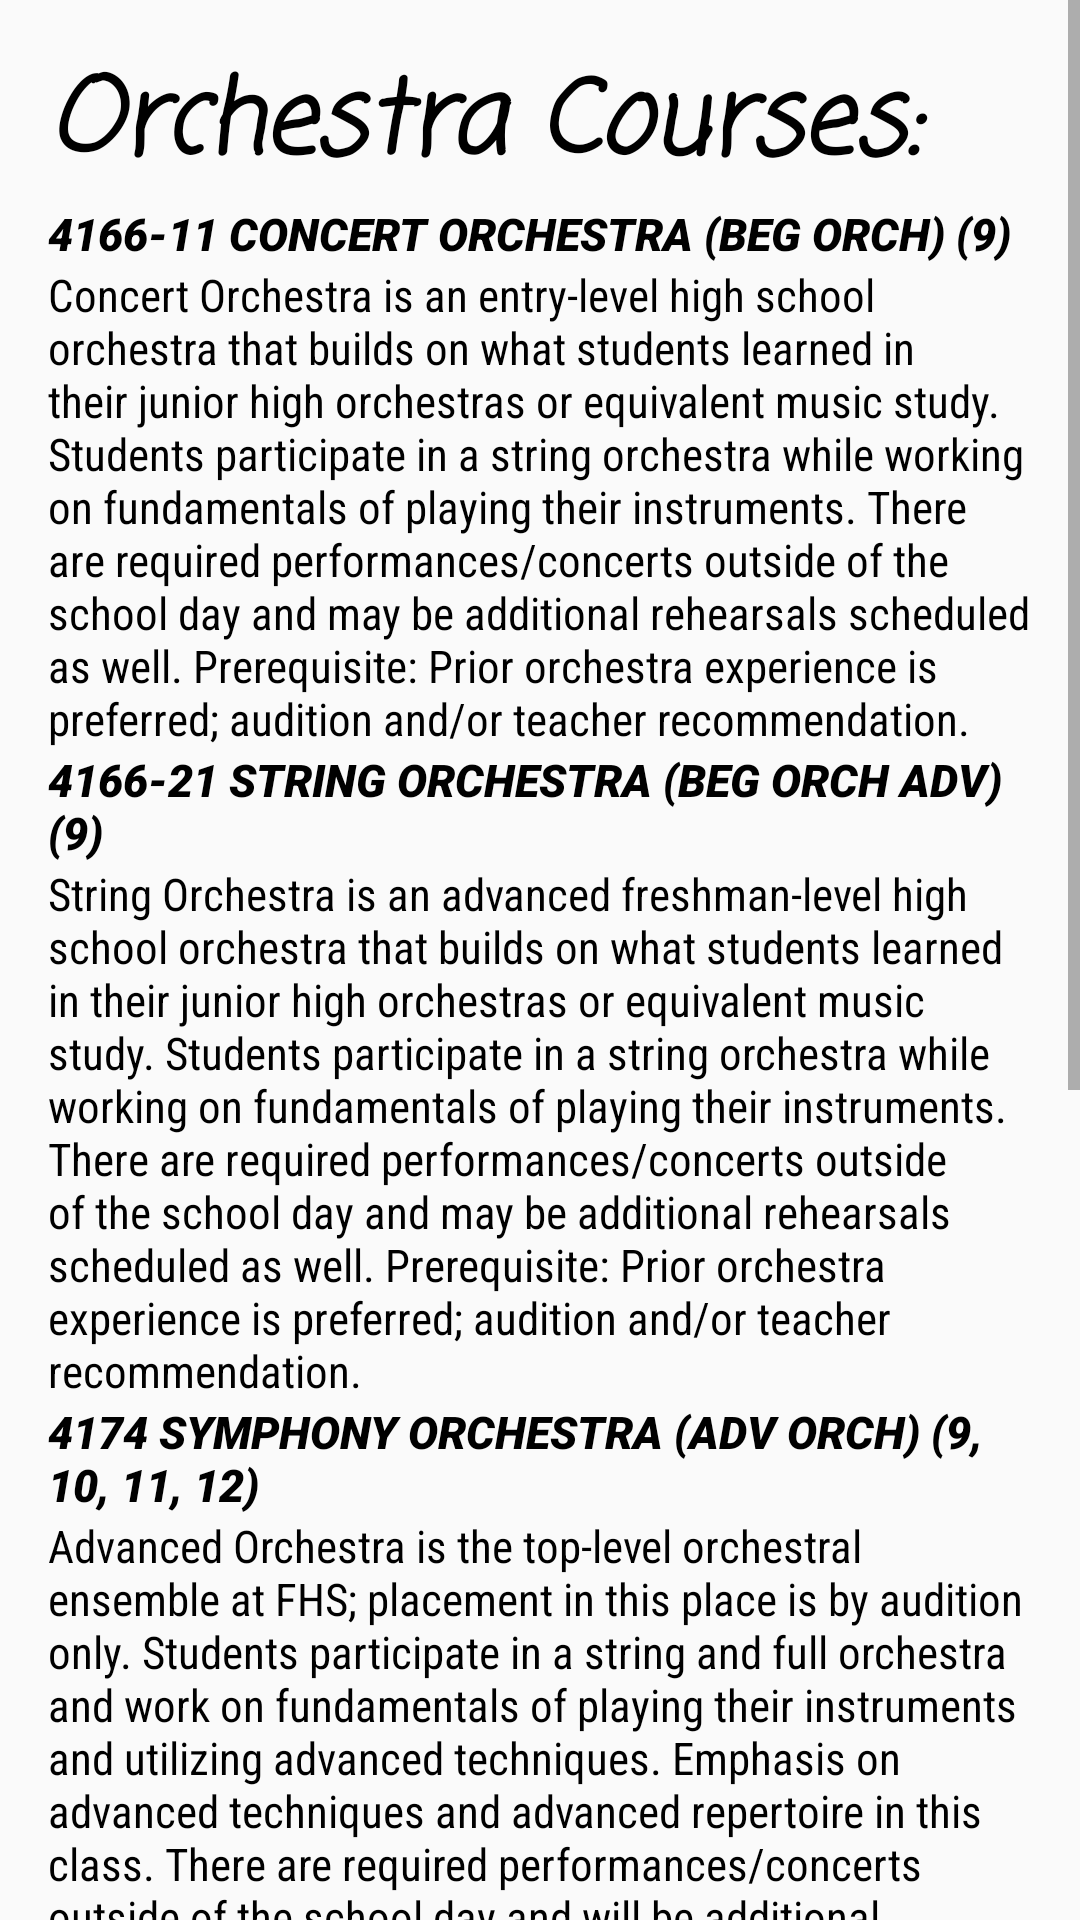

Write the Android layout XML for this screen, with the resource values it uses.
<!-- AndroidManifest.xml: application theme Theme.Schedbuddy -->
<!-- res/layout/orchestra_classes.xml -->
<?xml version="1.0" encoding="utf-8"?>
<ScrollView
    xmlns:android="http://schemas.android.com/apk/res/android"
    android:layout_width="match_parent"
    android:layout_height="match_parent">

    <LinearLayout
        android:layout_width="match_parent"
        android:layout_height="wrap_content"
        android:orientation="vertical"
        android:padding="16dp">

        <TextView
            android:id="@+id/historyCourses"
            android:layout_width="match_parent"
            android:layout_height="wrap_content"
            android:fontFamily="casual"
            android:text="Orchestra Courses:"
            android:textAllCaps="false"
            android:textColor="@color/black"
            android:textSize="34sp"
            android:textStyle="bold|italic" />

        <TextView
            android:id="@+id/preOrchestraOne"
            android:layout_width="match_parent"
            android:layout_height="wrap_content"
            android:fontFamily="sans-serif-black"
            android:text="4166-11 CONCERT ORCHESTRA (BEG ORCH) (9)"
            android:textAllCaps="false"
            android:textColor="@color/black"
            android:textSize="15sp"
            android:textStyle="bold|italic" />

        <TextView
            android:id="@+id/orchestraOne"
            android:layout_width="match_parent"
            android:layout_height="wrap_content"
            android:fontFamily="sans-serif-condensed"
            android:text="Concert Orchestra is an entry-level high school orchestra that builds
on what students learned in their junior high orchestras or equivalent music study. Students participate in a string
orchestra while working on fundamentals of playing their instruments. There are required performances/concerts outside
of the school day and may be additional rehearsals scheduled as well. Prerequisite: Prior orchestra experience is
preferred; audition and/or teacher recommendation."
            android:textAllCaps="false"
            android:textColor="@color/black"
            android:textSize="15sp" />

        <TextView
            android:id="@+id/preOrchestraTwo"
            android:layout_width="match_parent"
            android:layout_height="wrap_content"
            android:fontFamily="sans-serif-black"
            android:text="4166-21 STRING ORCHESTRA (BEG ORCH ADV) (9) "
            android:textAllCaps="false"
            android:textColor="@color/black"
            android:textSize="15sp"
            android:textStyle="bold|italic" />

        <TextView
            android:id="@+id/orchestraTwo"
            android:layout_width="match_parent"
            android:layout_height="wrap_content"
            android:fontFamily="sans-serif-condensed"
            android:text="String Orchestra is an advanced freshman-level high school
orchestra that builds on what students learned in their junior high orchestras or equivalent music study. Students
participate in a string orchestra while working on fundamentals of playing their instruments. There are required
performances/concerts outside of the school day and may be additional rehearsals scheduled as well. Prerequisite: Prior
orchestra experience is preferred; audition and/or teacher recommendation."
            android:textAllCaps="false"
            android:textColor="@color/black"
            android:textSize="15sp" />

        <TextView
            android:id="@+id/preOrchestraThree"
            android:layout_width="match_parent"
            android:layout_height="wrap_content"
            android:fontFamily="sans-serif-black"
            android:text="4174 SYMPHONY ORCHESTRA (ADV ORCH) (9, 10, 11, 12)"
            android:textAllCaps="false"
            android:textColor="@color/black"
            android:textSize="15sp"
            android:textStyle="bold|italic" />

        <TextView
            android:id="@+id/orchestraThree"
            android:layout_width="match_parent"
            android:layout_height="wrap_content"
            android:fontFamily="sans-serif-condensed"
            android:text="Advanced Orchestra is the top-level orchestral ensemble at
FHS; placement in this place is by audition only. Students participate in a string and full orchestra and work on
fundamentals of playing their instruments and utilizing advanced techniques. Emphasis on advanced techniques and
advanced repertoire in this class. There are required performances/concerts outside of the school day and will be
additional rehearsals scheduled, as well. Prerequisite: Audition ONLY and teacher recommendation."
            android:textAllCaps="false"
            android:textColor="@color/black"
            android:textSize="15sp" />

        <TextView
            android:id="@+id/rando7"
            android:layout_width="match_parent"
            android:layout_height="wrap_content"
            android:fontFamily="sans-serif-condensed"
            android:text="This course is designed for Fishers HS male and female athletes involved in an IHSAA sponsored sport or one of the following
        FHS Club Sports: lacrosse, rugby, volleyball. This course is for the motivated student-athlete who is serious about
        improving his strength, explosive power, speed, and agility through a strenuous training program involving weight
        training, plyometric, speed development, and agility drills. Students will be evaluated on participation, proper dress,
        workout log upkeep, quizzes, and improvement over the course of the semester in strength (as measured by a 1-rep max
        of the bench press, squat, and power clean) and explosive power and speed (as measured by 40-yard dash time, 20-yard
        Pro-agility test, 20-yard acceleration test, and vertical jump). Requirement: Complete the two graduation-required
        physical education credits through required PE courses and/or an alternate credit option. A maximum of 8 total credits
        can be earned in elective physical education courses. It is recommended that FHS athletes complete the prerequisite
        physical education credits by the end of their freshman year so they can enter APC as a sophomore."
            android:textAllCaps="false"
            android:visibility="invisible"
            android:textColor="@color/black"
            android:textSize="15sp" />

    </LinearLayout>
</ScrollView>
<!-- resources referenced by this layout -->
<resources>
  <style name="Theme.Schedbuddy" parent="android:Theme.Material.Light.NoActionBar" />
  <!-- not gathered from this repository: default colours our renderer supplied (Android Studio template values) -->
  <color name="black">#FF000000</color>
</resources>
